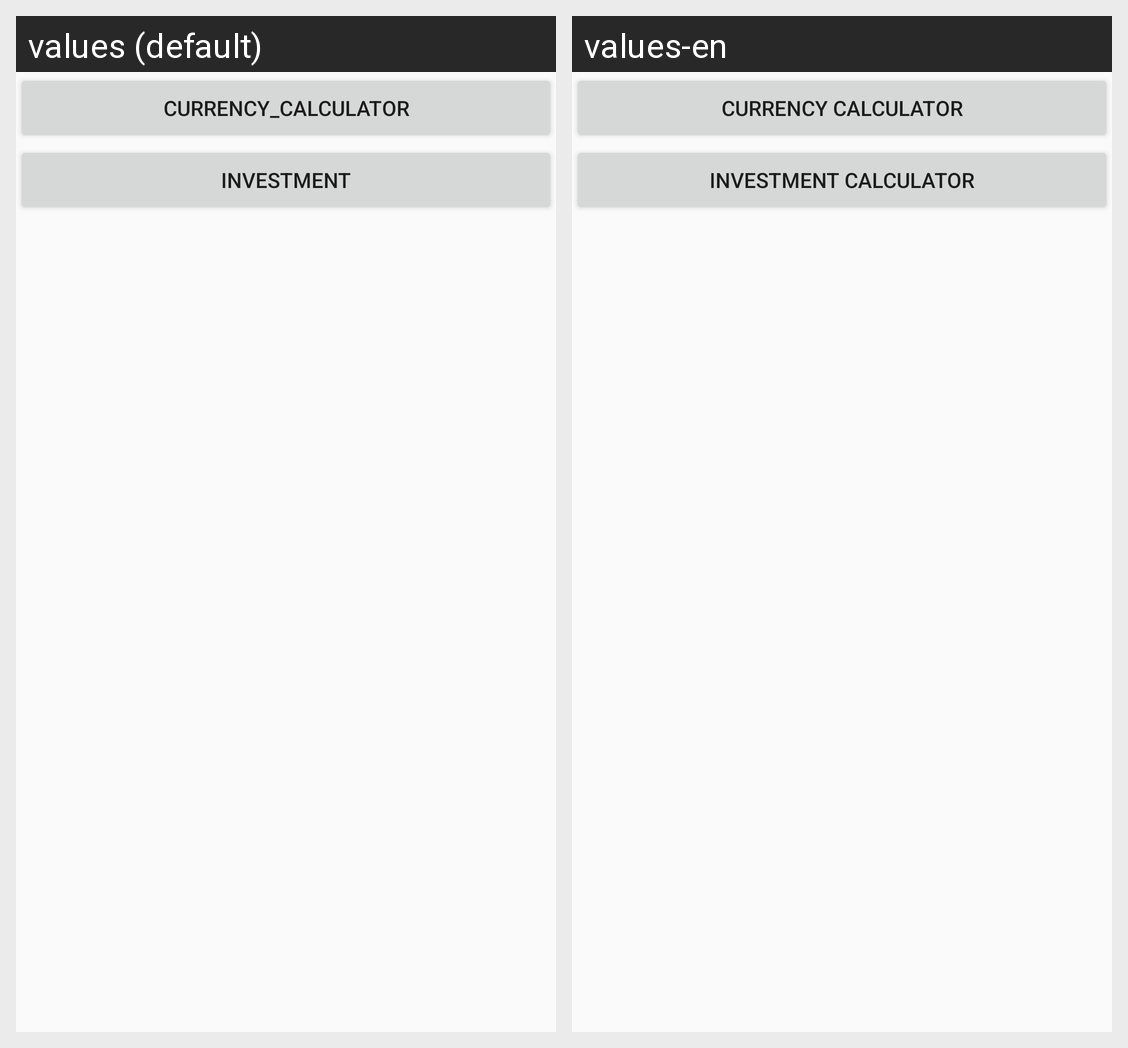

Locale-by-locale string values for the Android screen shown in this grid:
Android screen res/layout/fragment_master.xml rendered under 2 locales, left to right: values (default), values-en. Device: Nexus 5 (rendered at 1080×1920; each locale shown at half size, 540×960, under a caption strip naming it); theme AppTheme.
Strings drawn on this screen, with the default value and each locale's value (text and hints the layout hard-codes, and strings that could not be matched under every locale, appear in the picture but are not listed):

currency_calculator
  values: currency_calculator
  values-en: Currency calculator

investment
  values: investment
  values-en: Investment calculator
